Run: headless pygame with SDL's dummy video driver; simulated clock (each Clock.tick advances the game by its frame time, no real sleeping); random seed 0; keys injected as events and as key.get_pressed() state; no mouse input.
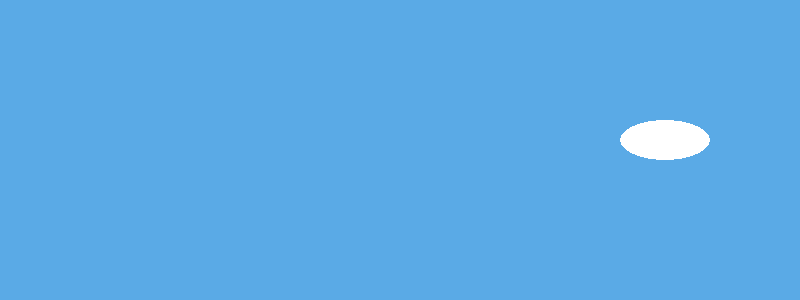
Frame 1 of 4 · flips 1–60 · no input
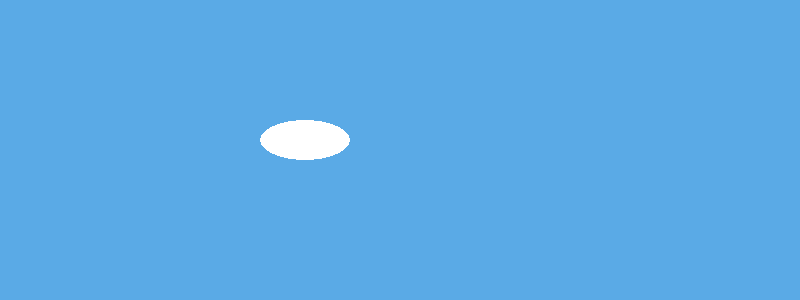
Frame 2 of 4 · flips 61–180 · tapped SPACE, RETURN · held RIGHT (→), D
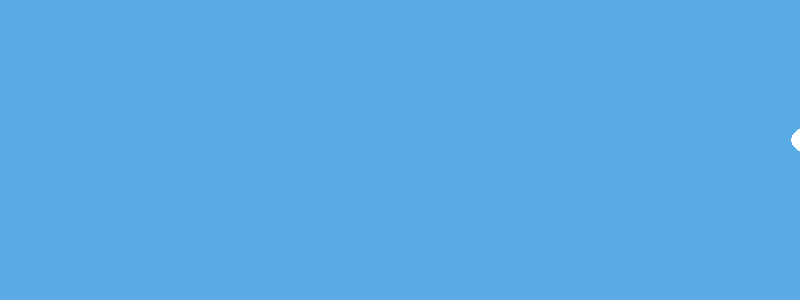
Frame 3 of 4 · flips 181–300 · held DOWN (↓), S
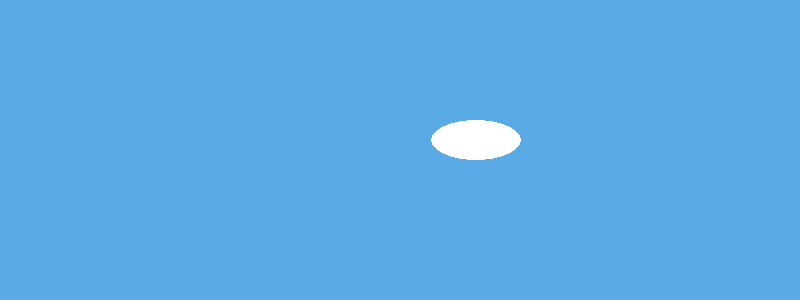
Frame 4 of 4 · flips 301–420 · held LEFT (←), A, UP (↑), W

The pygame program that drew these frames:

"""
Exemple 4 — Retour à l'écran

Quand l'objet quitte complètement la gauche, il revient à droite.
"""

import pygame

WIDTH, HEIGHT = 800, 300
FPS = 60

pygame.init()
screen = pygame.display.set_mode((WIDTH, HEIGHT))
pygame.display.set_caption("Retour à l'écran")
clock = pygame.time.Clock()

cloud = pygame.Rect(WIDTH, 120, 90, 40)
speed = 160
running = True

while running:
    dt = clock.tick(FPS) / 1000
    for event in pygame.event.get():
        if event.type == pygame.QUIT:
            running = False

    cloud.x -= speed * dt
    if cloud.right < 0:
        cloud.left = WIDTH

    screen.fill((90, 170, 230))
    pygame.draw.ellipse(screen, (255, 255, 255), cloud)
    pygame.display.flip()

pygame.quit()
